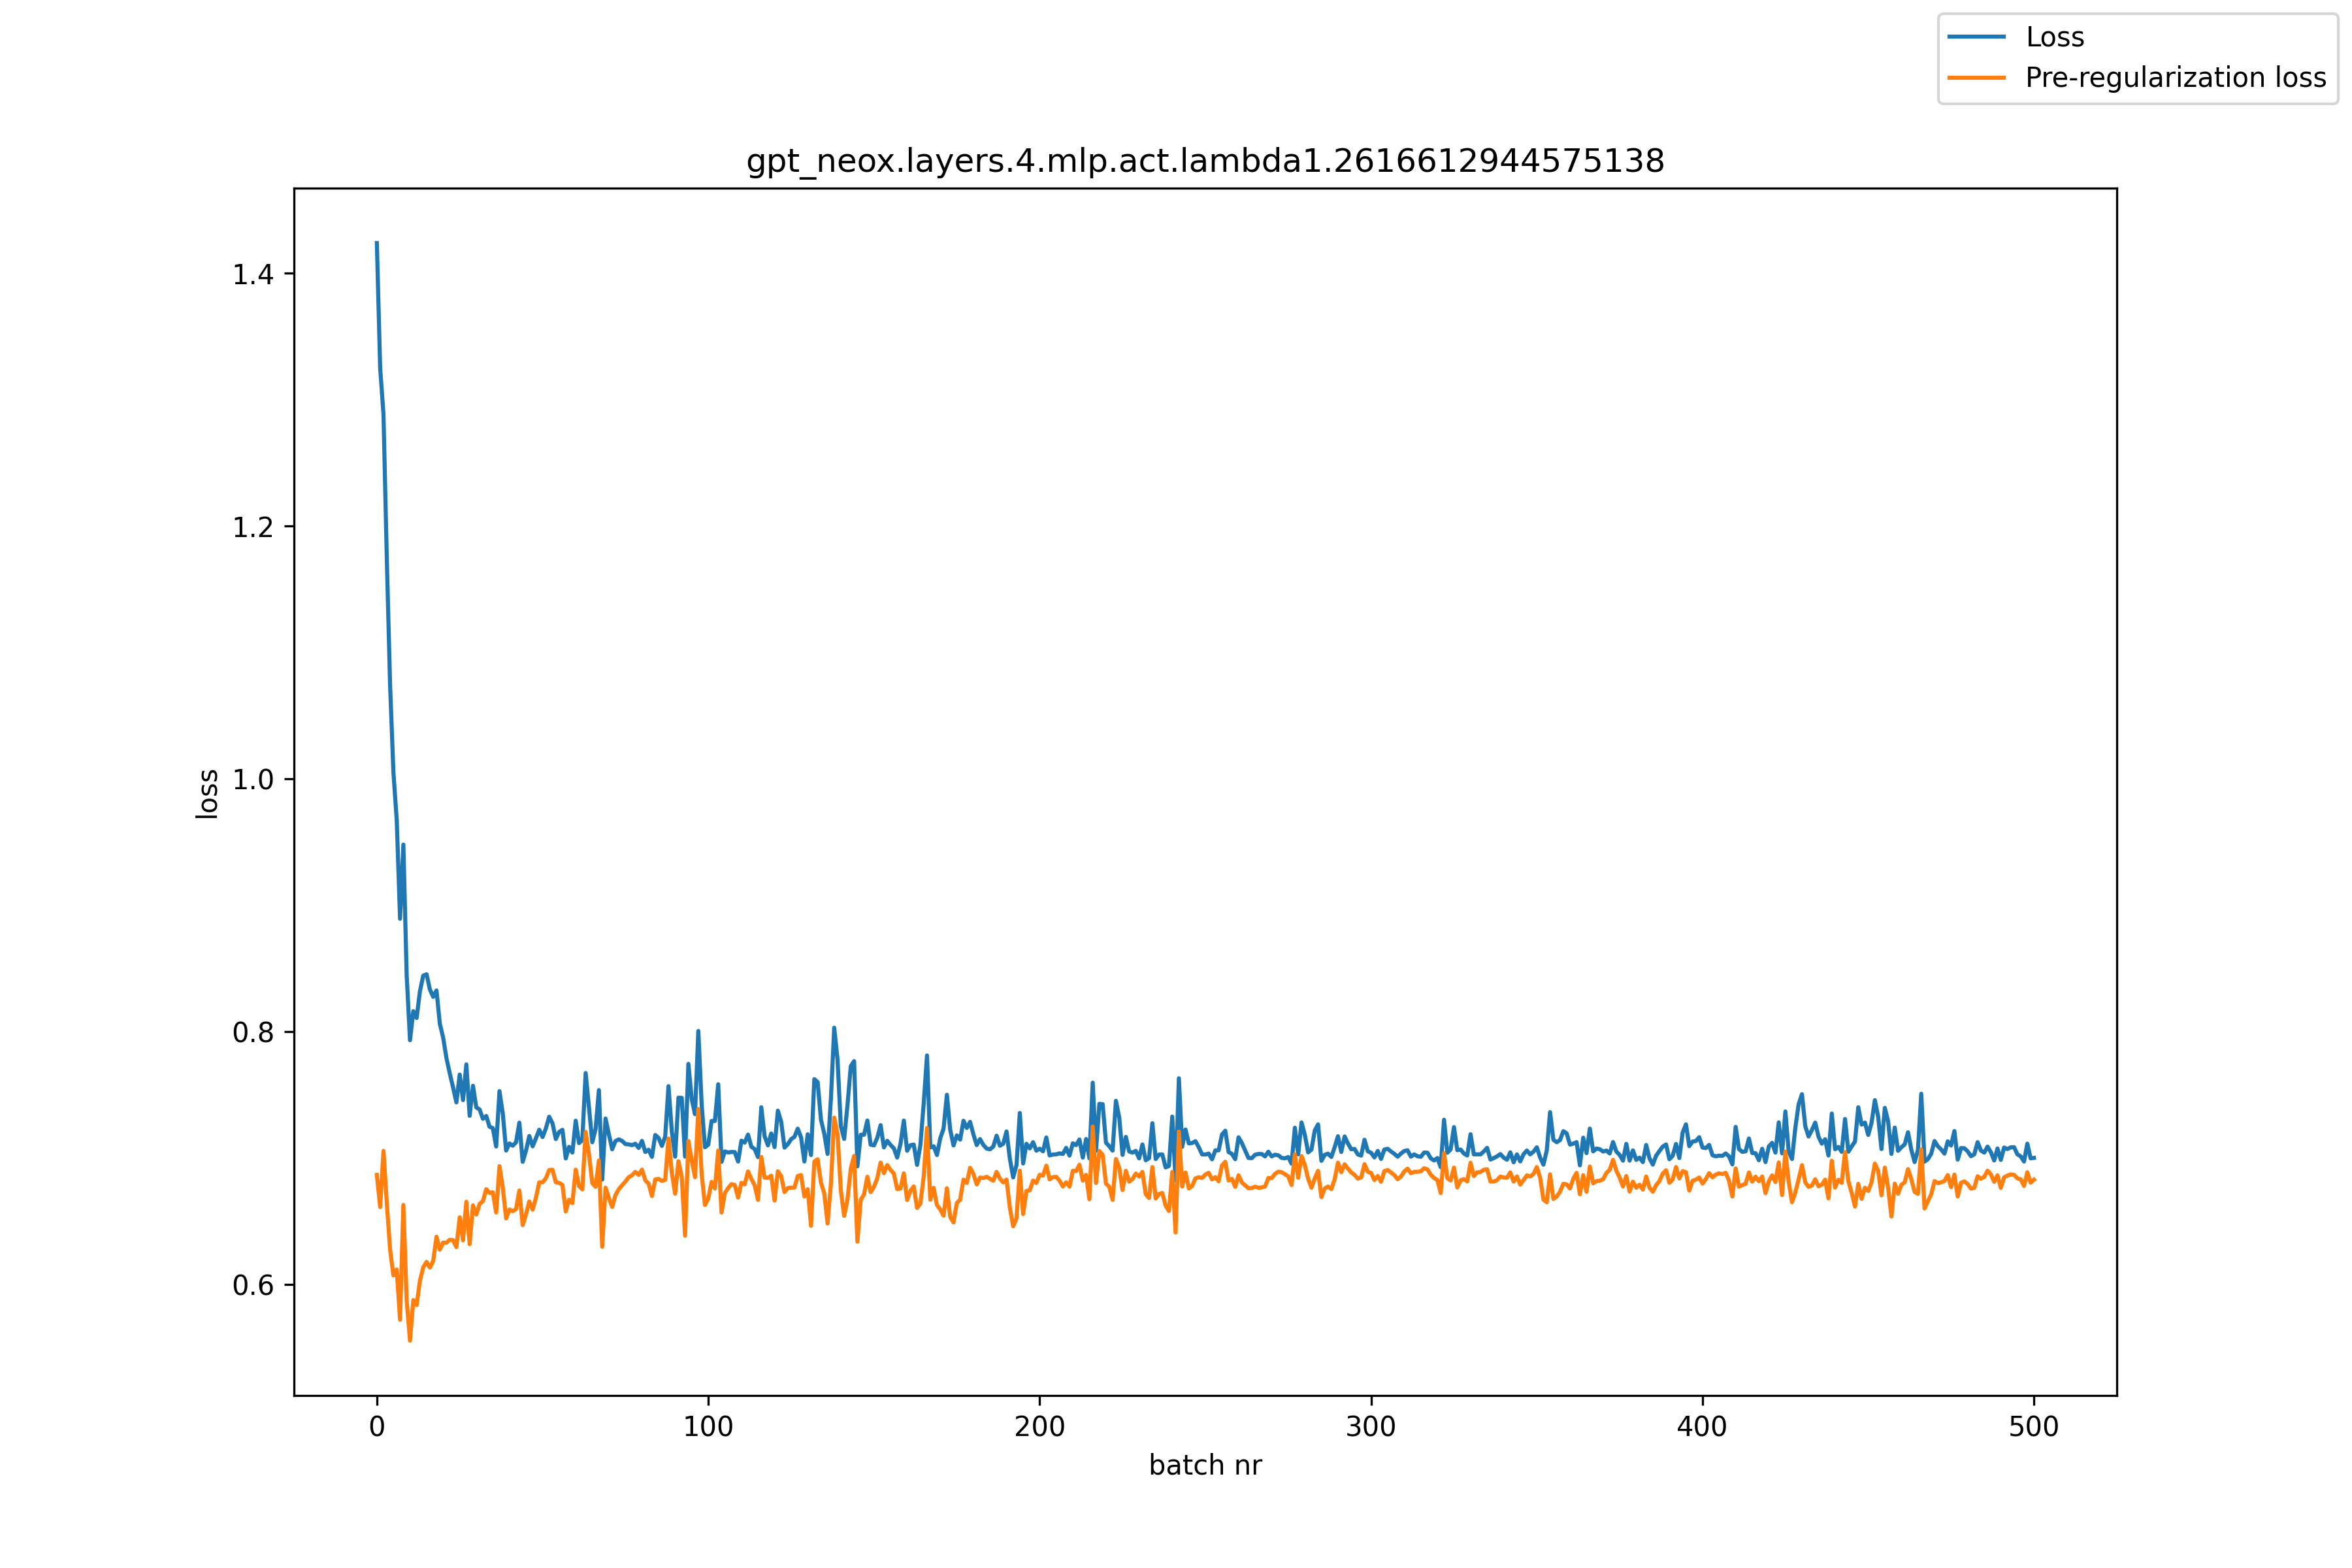

Data behind this chart, as committed beside it:
, loss, pre_reg_loss
0, 1.424, 0.6868
1, 1.325, 0.6614
2, 1.288, 0.7058
3, 1.174, 0.6647
4, 1.074, 0.6276
5, 1.005, 0.6073
6, 0.9673, 0.612
7, 0.8893, 0.5722
8, 0.948, 0.663
9, 0.8446, 0.5876
10, 0.7933, 0.5557
11, 0.8163, 0.5878
12, 0.8109, 0.5838
13, 0.832, 0.6031
14, 0.8444, 0.6137
15, 0.8455, 0.618
16, 0.8335, 0.6135
17, 0.8276, 0.6187
18, 0.8327, 0.6379
19, 0.8064, 0.6277
20, 0.7954, 0.6333
21, 0.7791, 0.6332
22, 0.7671, 0.6355
23, 0.7559, 0.6352
24, 0.7441, 0.6296
25, 0.7661, 0.6533
26, 0.746, 0.635
27, 0.7742, 0.6656
28, 0.7335, 0.632
29, 0.7573, 0.6627
30, 0.7402, 0.6554
31, 0.7385, 0.6638
32, 0.7312, 0.6661
33, 0.7334, 0.6755
34, 0.7249, 0.6725
35, 0.7238, 0.673
36, 0.7093, 0.6571
37, 0.753, 0.6937
38, 0.7353, 0.6768
39, 0.706, 0.6524
40, 0.7117, 0.6594
41, 0.7099, 0.6581
42, 0.7126, 0.6598
43, 0.7281, 0.6745
44, 0.6971, 0.647
45, 0.7059, 0.6555
46, 0.7176, 0.6658
47, 0.7094, 0.6593
48, 0.7157, 0.6688
49, 0.7225, 0.6809
50, 0.7167, 0.6809
51, 0.7236, 0.6842
52, 0.7328, 0.6907
53, 0.7276, 0.6909
54, 0.7151, 0.681
55, 0.7207, 0.6805
56, 0.7225, 0.6789
57, 0.6998, 0.6579
58, 0.709, 0.6672
59, 0.7045, 0.6644
... 441 more rows
